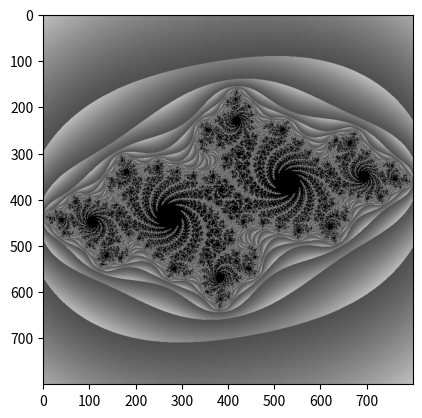

Generate this figure with matplotlib:
from PIL import Image, ImageDraw
from PIL.ImagePalette import ImagePalette
from matplotlib import colormaps as cmaps
from matplotlib import pyplot as plt

iterations = 200
WIDTH, HEIGHT = 800, 800
xmin, xmax, ymin, ymax = -1.5, 1.5, -1.5, 1.5


def get_palette(colormap_name):
    # Create a Pillow palette directly from the flattened list comprehension
    return ImagePalette(mode="RGB", palette=[
        int(c * 255) for i in range(256) for c in cmaps.get_cmap(colormap_name)(i)[:3]
    ])


def main():
    # Erstellen eines Gitters von c-Werten
    source_image = Image.new(mode='P', size=(WIDTH, HEIGHT))  # create the Image of size 1 pixel
    draw_area = ImageDraw.Draw(source_image)

    source_image.putpalette(get_palette('grey'))

    for y in range(HEIGHT):
        scale_y = ymin + y * (ymax - ymin) / HEIGHT
        for x in range(WIDTH):
            scale_x = xmin + x * (xmax - xmin) / WIDTH

            c = -0.7 + 0.27015j
            z = scale_x + scale_y * 1j
            for i in range(iterations):
                z = z ** 2 + c

                abs_z = abs(z)
                if abs_z >= 2:
                    draw_area.point((x,y), int(abs_z * 240 / 6))
                    break

    # Visualisierung
    plt.imshow(source_image.convert('RGB'))
    plt.show()


if __name__ == '__main__':
    main()
